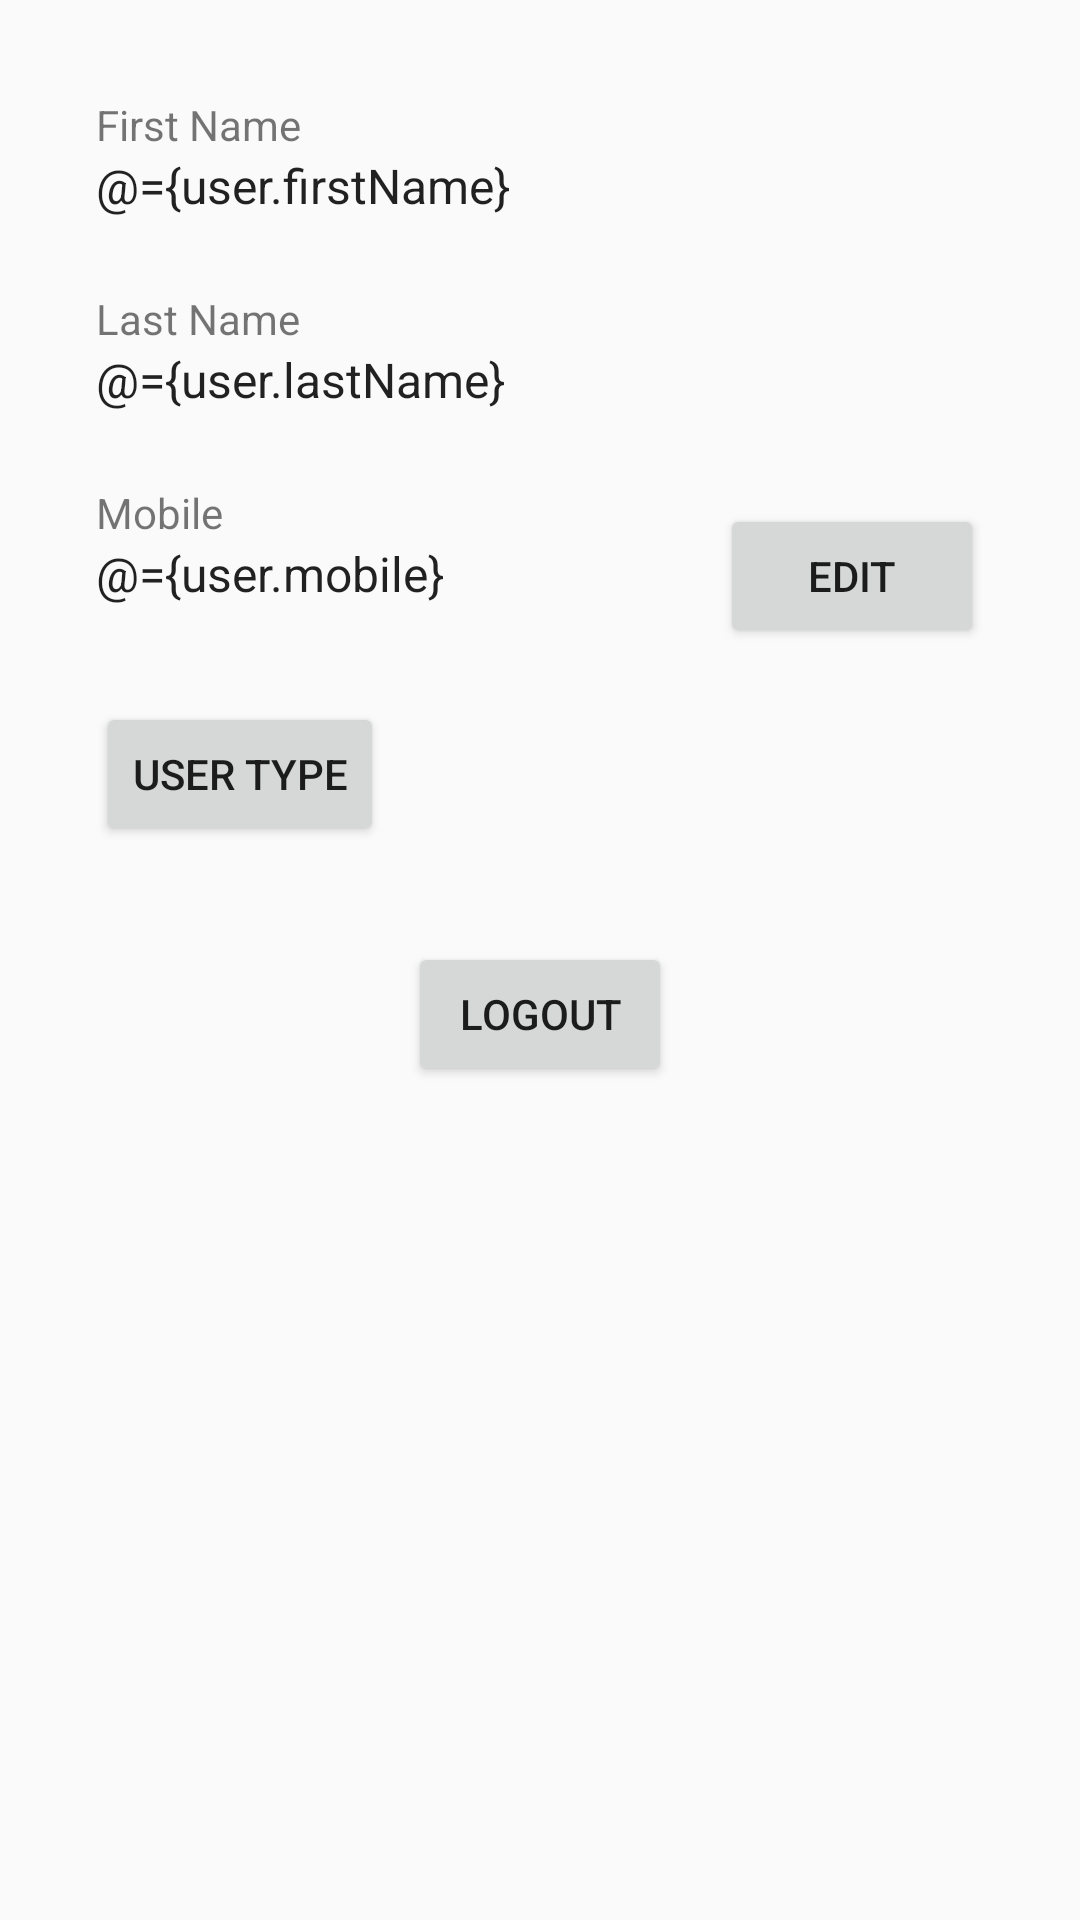

This screen was rendered from an Android layout file. Write that file and the resources it references.
<!-- AndroidManifest.xml: application theme AppTheme -->
<!-- res/layout/fragment_home.xml -->
<?xml version="1.0" encoding="utf-8"?>
<layout xmlns:android="http://schemas.android.com/apk/res/android"
    xmlns:app="http://schemas.android.com/apk/res-auto"
    xmlns:tools="http://schemas.android.com/tools">

    <data>

        <variable
            name="model"
            type="com.example.raydar.viewmodel.HomeViewModel" />
        <variable
            name="user"
            type="com.example.raydar.database.model.User" />
    </data>

    <ScrollView
        android:layout_width="match_parent"
        android:layout_height="match_parent"
        tools:context=".ui.home.HomeActivity">

        <android.support.constraint.ConstraintLayout
            android:layout_width="match_parent"
            android:layout_height="wrap_content">

            <TextView
                android:id="@+id/lb_first_name"
                android:layout_width="0dp"
                android:layout_height="wrap_content"
                android:layout_marginTop="@dimen/layout_margin"
                android:text="@string/str_first_name"
                android:textSize="@dimen/sm_text"
                app:layout_constraintEnd_toEndOf="@id/tv_first_name"
                app:layout_constraintStart_toStartOf="@id/tv_first_name"
                app:layout_constraintTop_toTopOf="parent" />

            <TextView
                android:id="@+id/tv_first_name"
                android:layout_width="0dp"
                android:layout_height="wrap_content"
                android:layout_marginStart="@dimen/layout_margin"
                android:layout_marginTop="@dimen/neighbor_margin"
                android:layout_marginEnd="@dimen/layout_margin"
                android:text="@={user.firstName}"
                android:textAppearance="@style/TextAppearance.AppCompat.Subhead"
                app:layout_constraintStart_toStartOf="parent"
                app:layout_constraintEnd_toEndOf="parent"
                app:layout_constraintTop_toBottomOf="@id/lb_first_name" />

            <TextView
                android:id="@+id/lb_last_name"
                android:layout_width="0dp"
                android:layout_height="wrap_content"
                android:layout_marginTop="@dimen/view_margin"
                android:text="@string/str_last_name"
                android:textSize="@dimen/sm_text"
                app:layout_constraintEnd_toEndOf="@id/tv_last_name"
                app:layout_constraintStart_toStartOf="@id/tv_last_name"
                app:layout_constraintTop_toBottomOf="@id/tv_first_name" />

            <TextView
                android:id="@+id/tv_last_name"
                android:layout_width="0dp"
                android:layout_height="wrap_content"
                android:layout_marginTop="@dimen/neighbor_margin"
                android:text="@={user.lastName}"
                android:textAppearance="@style/TextAppearance.AppCompat.Subhead"
                app:layout_constraintEnd_toEndOf="@id/tv_first_name"
                app:layout_constraintStart_toStartOf="@id/tv_first_name"
                app:layout_constraintTop_toBottomOf="@id/lb_last_name" />

            <TextView
                android:id="@+id/lb_mobile"
                android:layout_width="0dp"
                android:layout_height="wrap_content"
                android:layout_marginTop="@dimen/view_margin"
                android:text="@string/str_mobile"
                android:textSize="@dimen/sm_text"
                app:layout_constraintEnd_toEndOf="@id/tv_mobile"
                app:layout_constraintStart_toStartOf="@id/tv_mobile"
                app:layout_constraintTop_toBottomOf="@id/tv_last_name" />

            <TextView
                android:id="@+id/tv_mobile"
                android:layout_width="0dp"
                android:layout_height="wrap_content"
                android:layout_marginTop="@dimen/neighbor_margin"
                android:text="@={user.mobile}"
                android:textAppearance="@style/TextAppearance.AppCompat.Subhead"
                app:layout_constraintEnd_toStartOf="@id/bt_edit"
                app:layout_constraintStart_toStartOf="@id/tv_first_name"
                app:layout_constraintTop_toBottomOf="@id/lb_mobile" />

            <Button
                android:id="@+id/bt_edit"
                android:layout_width="wrap_content"
                android:layout_height="wrap_content"
                android:layout_marginStart="@dimen/neighbor_margin"
                android:text="@string/str_edit"
                android:onClick="@{() -> model.onEditButtonClick()}"
                app:layout_constraintBaseline_toBaselineOf="@+id/tv_mobile"
                app:layout_constraintEnd_toEndOf="@id/tv_first_name"
                app:layout_constraintStart_toEndOf="@id/tv_mobile" />

            <Button
                android:id="@+id/bt_user_type"
                android:layout_width="wrap_content"
                android:layout_height="wrap_content"
                android:layout_marginTop="@dimen/layout_margin"
                android:layout_marginBottom="@dimen/layout_margin"
                android:text="@string/str_user_type"
                android:onClick="@{() -> model.onTypeButtonClick()}"
                app:layout_constraintStart_toStartOf="@id/tv_mobile"
                app:layout_constraintTop_toBottomOf="@id/tv_mobile" />

            <Button
                android:id="@+id/bt_logout"
                android:layout_width="wrap_content"
                android:layout_height="wrap_content"
                android:layout_marginTop="@dimen/layout_margin"
                android:layout_marginBottom="@dimen/layout_margin"
                android:text="@string/str_logout"
                app:layout_constraintBottom_toBottomOf="parent"
                app:layout_constraintStart_toStartOf="@id/tv_first_name"
                app:layout_constraintEnd_toEndOf="@id/tv_first_name"
                app:layout_constraintTop_toBottomOf="@id/bt_user_type" />

        </android.support.constraint.ConstraintLayout>

    </ScrollView>
</layout>
<!-- resources referenced by this layout -->
<resources>
  <dimen name="layout_margin">32dp</dimen>
  <dimen name="view_margin">24dp</dimen>
  <string name="str_edit">Edit</string>
  <string name="str_first_name">First Name</string>
  <string name="str_last_name">Last Name</string>
  <string name="str_logout">Logout</string>
  <string name="str_mobile">Mobile</string>
  <string name="str_user_type">User Type</string>
  <style name="AppTheme" parent="Theme.AppCompat.Light.DarkActionBar">
          
          <item name="colorPrimary">@color/colorPrimary</item>
          <item name="colorPrimaryDark">@color/colorPrimaryDark</item>
          <item name="colorAccent">@color/colorAccent</item>
      </style>
  <color name="colorPrimary">#c75c5c</color>
  <color name="colorPrimaryDark">#a03737</color>
  <color name="colorAccent">#5c92c7</color>
</resources>
